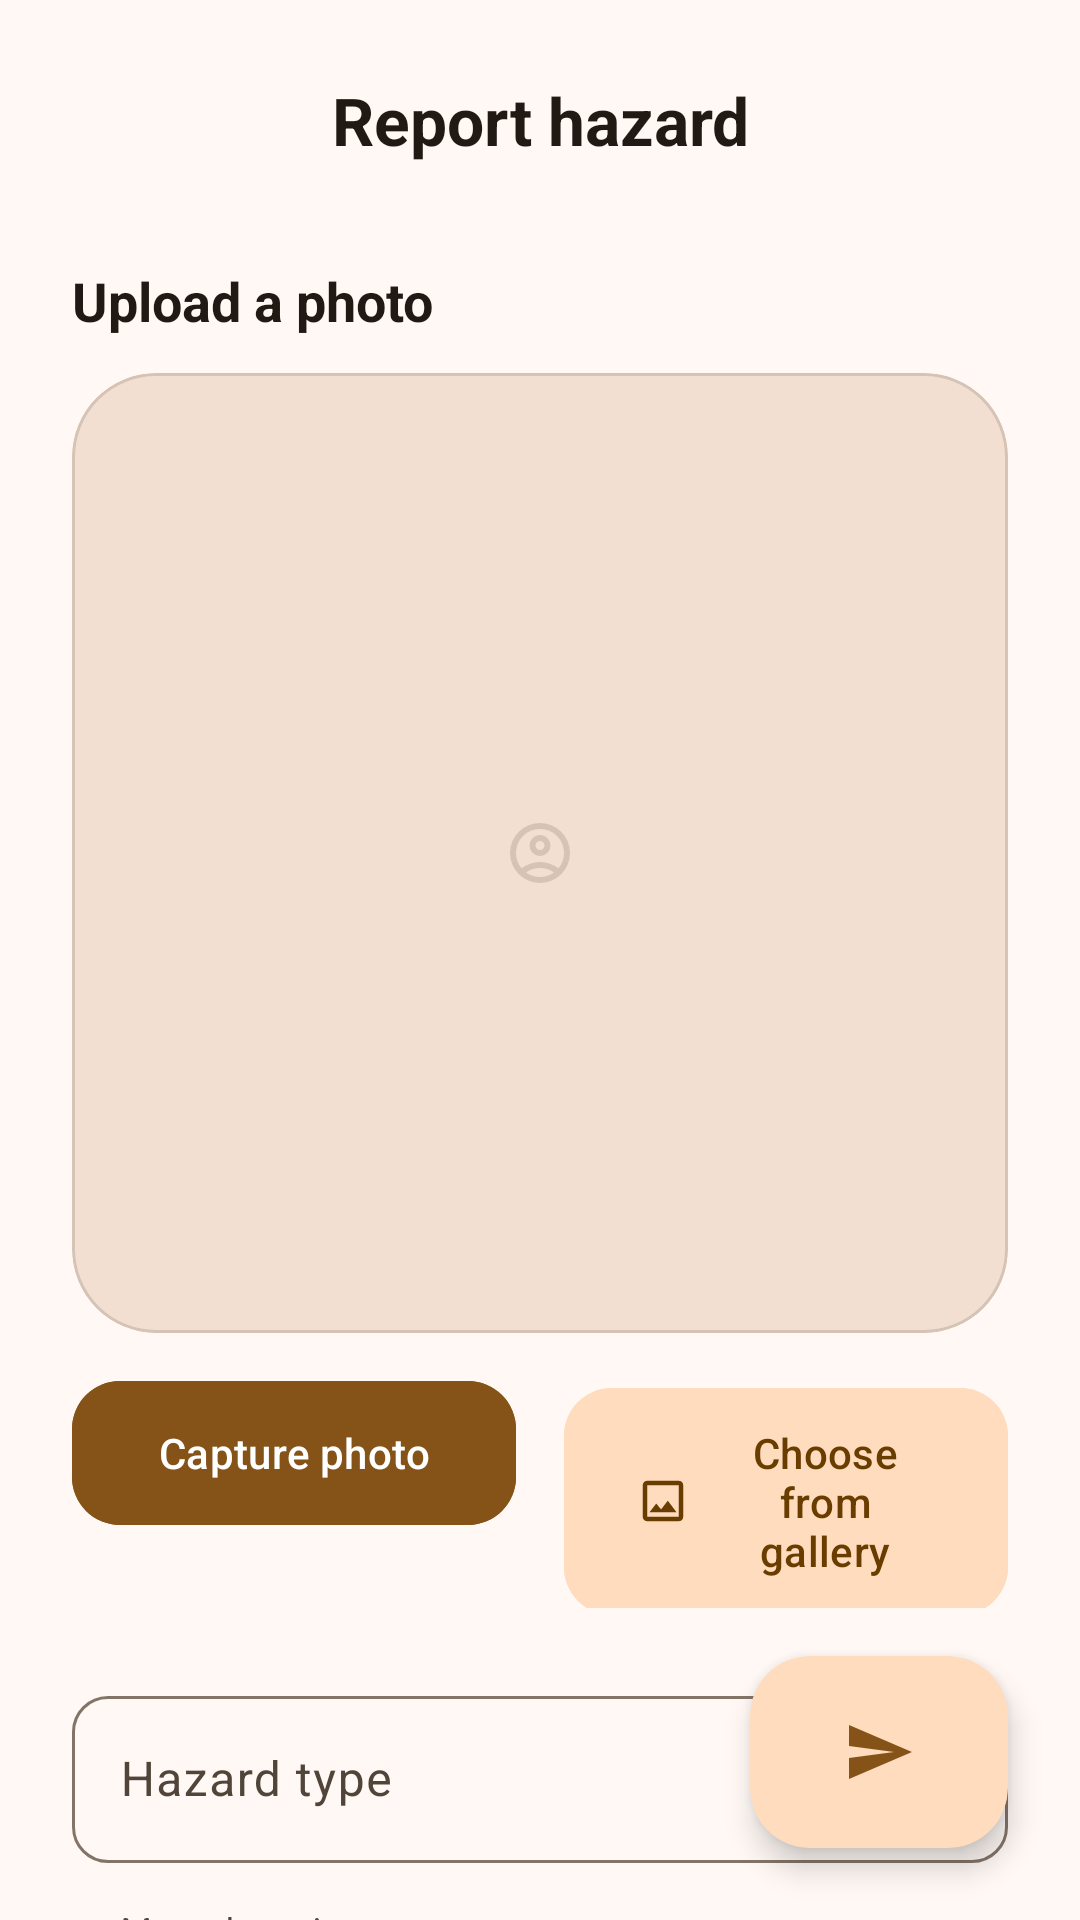

Android layout source for this screen:
<!-- AndroidManifest.xml: application theme Theme.CityWatch -->
<!-- res/layout/report_page.xml -->
<?xml version="1.0" encoding="utf-8"?>
<androidx.constraintlayout.widget.ConstraintLayout xmlns:android="http://schemas.android.com/apk/res/android"
  xmlns:app="http://schemas.android.com/apk/res-auto"
  xmlns:tools="http://schemas.android.com/tools"
  android:id="@+id/report_page"
  android:layout_width="match_parent"
  android:layout_height="match_parent"
  android:background="@color/md_theme_background">

  <ImageButton
    android:id="@+id/btnBack"
    android:layout_width="48dp"
    android:layout_height="48dp"
    android:layout_marginStart="16dp"
    android:layout_marginTop="16dp"
    android:background="?attr/selectableItemBackgroundBorderless"
    android:contentDescription="Back"
    android:padding="12dp"
    android:scaleType="fitCenter"
    android:src="@drawable/ic_arrowback"
    app:layout_constraintStart_toStartOf="parent"
    app:layout_constraintTop_toTopOf="parent"
    app:tint="@color/md_theme_onBackground" />

  <TextView
    android:id="@+id/tvTitle"
    android:layout_width="wrap_content"
    android:layout_height="wrap_content"
    android:text="Report hazard"
    android:textColor="@color/md_theme_onBackground"
    android:textSize="22sp"
    android:textStyle="bold"
    app:layout_constraintBottom_toBottomOf="@id/btnBack"
    app:layout_constraintEnd_toEndOf="parent"
    app:layout_constraintStart_toStartOf="parent"
    app:layout_constraintTop_toTopOf="@id/btnBack" />

  <androidx.core.widget.NestedScrollView
    android:layout_width="match_parent"
    android:layout_height="0dp"
    android:layout_marginTop="8dp"
    android:clipToPadding="false"
    android:paddingBottom="100dp"
    app:layout_constraintBottom_toBottomOf="parent"
    app:layout_constraintTop_toBottomOf="@id/btnBack">

    <LinearLayout
      android:layout_width="match_parent"
      android:layout_height="wrap_content"
      android:orientation="vertical"
      android:paddingHorizontal="24dp"
      android:paddingTop="16dp">

      <TextView
        android:layout_width="wrap_content"
        android:layout_height="wrap_content"
        android:text="Upload a photo"
        android:textColor="@color/md_theme_onBackground"
        android:textSize="18sp"
        android:textStyle="bold" />

      <com.google.android.material.card.MaterialCardView
        android:layout_width="match_parent"
        android:layout_height="320dp"
        android:layout_marginTop="12dp"
        app:cardBackgroundColor="@color/md_theme_surfaceVariant"
        app:cardCornerRadius="28dp"
        app:strokeColor="@color/md_theme_outlineVariant"
        app:strokeWidth="1dp">

        <ImageView
          android:id="@+id/ivPhotoPlaceholder"
          android:layout_width="match_parent"
          android:layout_height="match_parent"
          android:padding="48dp"
          android:scaleType="centerInside"
          android:src="@drawable/ic_pic"
          app:tint="@color/md_theme_outlineVariant"
          tools:ignore="ContentDescription" />
      </com.google.android.material.card.MaterialCardView>

      <LinearLayout
        android:layout_width="match_parent"
        android:layout_height="wrap_content"
        android:layout_marginTop="16dp"
        android:orientation="horizontal">

        <com.google.android.material.button.MaterialButton
          android:id="@+id/btnCapture"
          android:layout_width="0dp"
          android:layout_height="wrap_content"
          android:layout_marginEnd="8dp"
          android:layout_weight="1"
          android:backgroundTint="@color/md_theme_primary"
          android:insetTop="0dp"
          android:insetBottom="0dp"
          android:paddingVertical="12dp"
          android:text="Capture photo"
          android:textAllCaps="false"
          android:textColor="@color/white"
          app:cornerRadius="16dp"
          app:icon="@drawable/ic_camera"
          app:iconPadding="8dp"
          app:iconTint="@color/white" />

        <com.google.android.material.button.MaterialButton
          android:id="@+id/btnGallery"
          android:layout_width="0dp"
          android:layout_height="wrap_content"
          android:layout_marginStart="8dp"
          android:layout_weight="1"
          android:backgroundTint="@color/md_theme_primaryContainer"
          android:insetTop="0dp"
          android:insetBottom="0dp"
          android:paddingVertical="12dp"
          android:text="Choose from gallery"
          android:textAllCaps="false"
          android:textColor="@color/md_theme_onPrimaryContainer"
          app:cornerRadius="16dp"
          app:icon="@drawable/ic_gallery"
          app:iconPadding="8dp"
          app:iconTint="@color/md_theme_onPrimaryContainer" />
      </LinearLayout>

      <com.google.android.material.textfield.TextInputLayout
        style="@style/Widget.Material3.TextInputLayout.OutlinedBox"
        android:layout_width="match_parent"
        android:layout_height="wrap_content"
        android:layout_marginTop="24dp"
        android:hint="Hazard type"
        app:boxCornerRadiusBottomEnd="12dp"
        app:boxCornerRadiusBottomStart="12dp"
        app:boxCornerRadiusTopEnd="12dp"
        app:boxCornerRadiusTopStart="12dp">

        <com.google.android.material.textfield.TextInputEditText
          android:id="@+id/etHazardType"
          android:layout_width="match_parent"
          android:layout_height="wrap_content"
          android:inputType="text" />
      </com.google.android.material.textfield.TextInputLayout>

      <com.google.android.material.textfield.TextInputLayout
        style="@style/Widget.Material3.TextInputLayout.OutlinedBox"
        android:layout_width="match_parent"
        android:layout_height="wrap_content"
        android:layout_marginTop="16dp"
        android:hint="Maps location"
        app:boxCornerRadiusBottomEnd="12dp"
        app:boxCornerRadiusBottomStart="12dp"
        app:boxCornerRadiusTopEnd="12dp"
        app:boxCornerRadiusTopStart="12dp"
        app:endIconDrawable="@drawable/ic_location"
        app:endIconMode="custom"
        app:endIconTint="@color/md_theme_onSurfaceVariant">

        <com.google.android.material.textfield.TextInputEditText
          android:id="@+id/etMapsLocation"
          android:layout_width="match_parent"
          android:layout_height="wrap_content"
          android:text="maps.google.com/hello" />
      </com.google.android.material.textfield.TextInputLayout>

      <com.google.android.material.textfield.TextInputLayout
        style="@style/Widget.Material3.TextInputLayout.OutlinedBox"
        android:layout_width="match_parent"
        android:layout_height="wrap_content"
        android:layout_marginTop="16dp"
        android:hint="Location details"
        app:boxCornerRadiusBottomEnd="12dp"
        app:boxCornerRadiusBottomStart="12dp"
        app:boxCornerRadiusTopEnd="12dp"
        app:boxCornerRadiusTopStart="12dp">

        <com.google.android.material.textfield.TextInputEditText
          android:id="@+id/etLocationDetails"
          android:layout_width="match_parent"
          android:layout_height="wrap_content"
          android:text="Jalan Ipoh" />
      </com.google.android.material.textfield.TextInputLayout>

      <com.google.android.material.textfield.TextInputLayout
        style="@style/Widget.Material3.TextInputLayout.OutlinedBox.ExposedDropdownMenu"
        android:layout_width="match_parent"
        android:layout_height="wrap_content"
        android:layout_marginTop="16dp"
        android:hint="Local government"
        app:boxCornerRadiusBottomEnd="12dp"
        app:boxCornerRadiusBottomStart="12dp"
        app:boxCornerRadiusTopEnd="12dp"
        app:boxCornerRadiusTopStart="12dp">

        <AutoCompleteTextView
          android:id="@+id/spinnerLocalGov"
          android:layout_width="match_parent"
          android:layout_height="wrap_content"
          android:inputType="none"
          android:text="Kuala Lumpur City Hall (DBKL)"
          tools:ignore="LabelFor" />
      </com.google.android.material.textfield.TextInputLayout>

      <com.google.android.material.textfield.TextInputLayout
        style="@style/Widget.Material3.TextInputLayout.OutlinedBox"
        android:layout_width="match_parent"
        android:layout_height="wrap_content"
        android:layout_marginTop="16dp"
        android:hint="Description"
        app:boxCornerRadiusBottomEnd="12dp"
        app:boxCornerRadiusBottomStart="12dp"
        app:boxCornerRadiusTopEnd="12dp"
        app:boxCornerRadiusTopStart="12dp">

        <com.google.android.material.textfield.TextInputEditText
          android:id="@+id/etDescription"
          android:layout_width="match_parent"
          android:layout_height="wrap_content"
          android:gravity="top"
          android:minLines="5" />
      </com.google.android.material.textfield.TextInputLayout>

    </LinearLayout>
  </androidx.core.widget.NestedScrollView>

  <com.google.android.material.card.MaterialCardView
    android:id="@+id/btnSubmit"
    android:layout_width="86dp"
    android:layout_height="64dp"
    android:layout_marginEnd="24dp"
    android:layout_marginBottom="24dp"
    android:clickable="true"
    android:contentDescription="Submit report"
    android:focusable="true"
    app:cardBackgroundColor="@color/md_theme_primaryContainer"
    app:cardCornerRadius="20dp"
    app:cardElevation="6dp"
    app:layout_constraintBottom_toBottomOf="parent"
    app:layout_constraintEnd_toEndOf="parent"
    app:strokeWidth="0dp">

    <ImageView
      android:layout_width="wrap_content"
      android:layout_height="wrap_content"
      android:layout_gravity="center"
      android:importantForAccessibility="no"
      android:src="@drawable/ic_send"
      app:tint="@color/md_theme_primary" />
  </com.google.android.material.card.MaterialCardView>

</androidx.constraintlayout.widget.ConstraintLayout>
<!-- resources referenced by this layout -->
<resources>
  <color name="md_theme_background">#FFF8F5</color>
  <color name="md_theme_onBackground">#211A14</color>
  <color name="md_theme_onPrimaryContainer">#693C00</color>
  <color name="md_theme_onSurfaceVariant">#51453A</color>
  <color name="md_theme_outlineVariant">#D5C3B5</color>
  <color name="md_theme_primary">#855318</color>
  <color name="md_theme_primaryContainer">#FFDCBD</color>
  <color name="md_theme_surfaceVariant">#F2DFD1</color>
  <color name="white">#FFFFFFFF</color>
  <!-- drawable ic_gallery (drawable) -->
  <vector xmlns:android="http://schemas.android.com/apk/res/android"
      android:width="24dp"
      android:height="24dp"
      android:viewportWidth="24"
      android:viewportHeight="24"
      android:tint="?attr/colorControlNormal">
      <path
          android:fillColor="@android:color/white"
          android:pathData="M19,3H5C3.9,3 3,3.9 3,5V19C3,20.1 3.9,21 5,21H19C20.1,21 21,20.1 21,19V5C21,3.9 20.1,3 19,3ZM19,19H5V5H19V19ZM14.14,11.86L11.14,15.73L9,13.14L6,17H18L14.14,11.86Z" />
  </vector>
  <!-- drawable ic_send (drawable) -->
  <vector xmlns:android="http://schemas.android.com/apk/res/android"
      android:width="24dp"
      android:height="24dp"
      android:viewportWidth="24"
      android:viewportHeight="24"
      android:tint="?attr/colorControlNormal">
      <path
          android:fillColor="@android:color/white"
          android:pathData="M2.01,21L23,12L2.01,3L2,10L17,12L2,14L2.01,21Z" />
  </vector>
  <style name="Theme.CityWatch" parent="Base.Theme.CityWatch" />
  <color name="md_theme_onPrimary">#FFFFFF</color>
  <color name="md_theme_secondary">#725A42</color>
  <color name="md_theme_onSecondary">#FFFFFF</color>
  <color name="md_theme_secondaryContainer">#FEDCBE</color>
  <color name="md_theme_onSecondaryContainer">#59422C</color>
  <color name="md_theme_tertiary">#58633A</color>
  <color name="md_theme_onTertiary">#FFFFFF</color>
  <color name="md_theme_tertiaryContainer">#DBE8B5</color>
  <color name="md_theme_onTertiaryContainer">#404B25</color>
  <color name="md_theme_error">#BA1A1A</color>
  <color name="md_theme_onError">#FFFFFF</color>
  <color name="md_theme_errorContainer">#FFDAD6</color>
  <color name="md_theme_onErrorContainer">#93000A</color>
  <color name="md_theme_surface">#FFF8F5</color>
  <color name="md_theme_onSurface">#211A14</color>
  <color name="md_theme_outline">#837468</color>
  <color name="md_theme_inverseSurface">#372F28</color>
  <color name="md_theme_inverseOnSurface">#FDEEE3</color>
  <color name="md_theme_inversePrimary">#FCB974</color>
  <color name="md_theme_primaryFixed">#FFDCBD</color>
  <color name="md_theme_onPrimaryFixed">#2C1600</color>
  <color name="md_theme_primaryFixedDim">#FCB974</color>
  <color name="md_theme_onPrimaryFixedVariant">#693C00</color>
  <color name="md_theme_secondaryFixed">#FEDCBE</color>
  <color name="md_theme_onSecondaryFixed">#291806</color>
  <color name="md_theme_secondaryFixedDim">#E1C1A4</color>
  <color name="md_theme_onSecondaryFixedVariant">#59422C</color>
  <color name="md_theme_tertiaryFixed">#DBE8B5</color>
  <color name="md_theme_onTertiaryFixed">#161F01</color>
  <color name="md_theme_tertiaryFixedDim">#BFCC9A</color>
  <color name="md_theme_onTertiaryFixedVariant">#404B25</color>
  <color name="md_theme_surfaceDim">#E6D7CD</color>
  <color name="md_theme_surfaceBright">#FFF8F5</color>
  <color name="md_theme_surfaceContainerLowest">#FFFFFF</color>
  <color name="md_theme_surfaceContainerLow">#FFF1E7</color>
  <color name="md_theme_surfaceContainer">#FAEBE0</color>
  <color name="md_theme_surfaceContainerHigh">#F4E6DB</color>
  <color name="md_theme_surfaceContainerHighest">#EEE0D5</color>
</resources>
